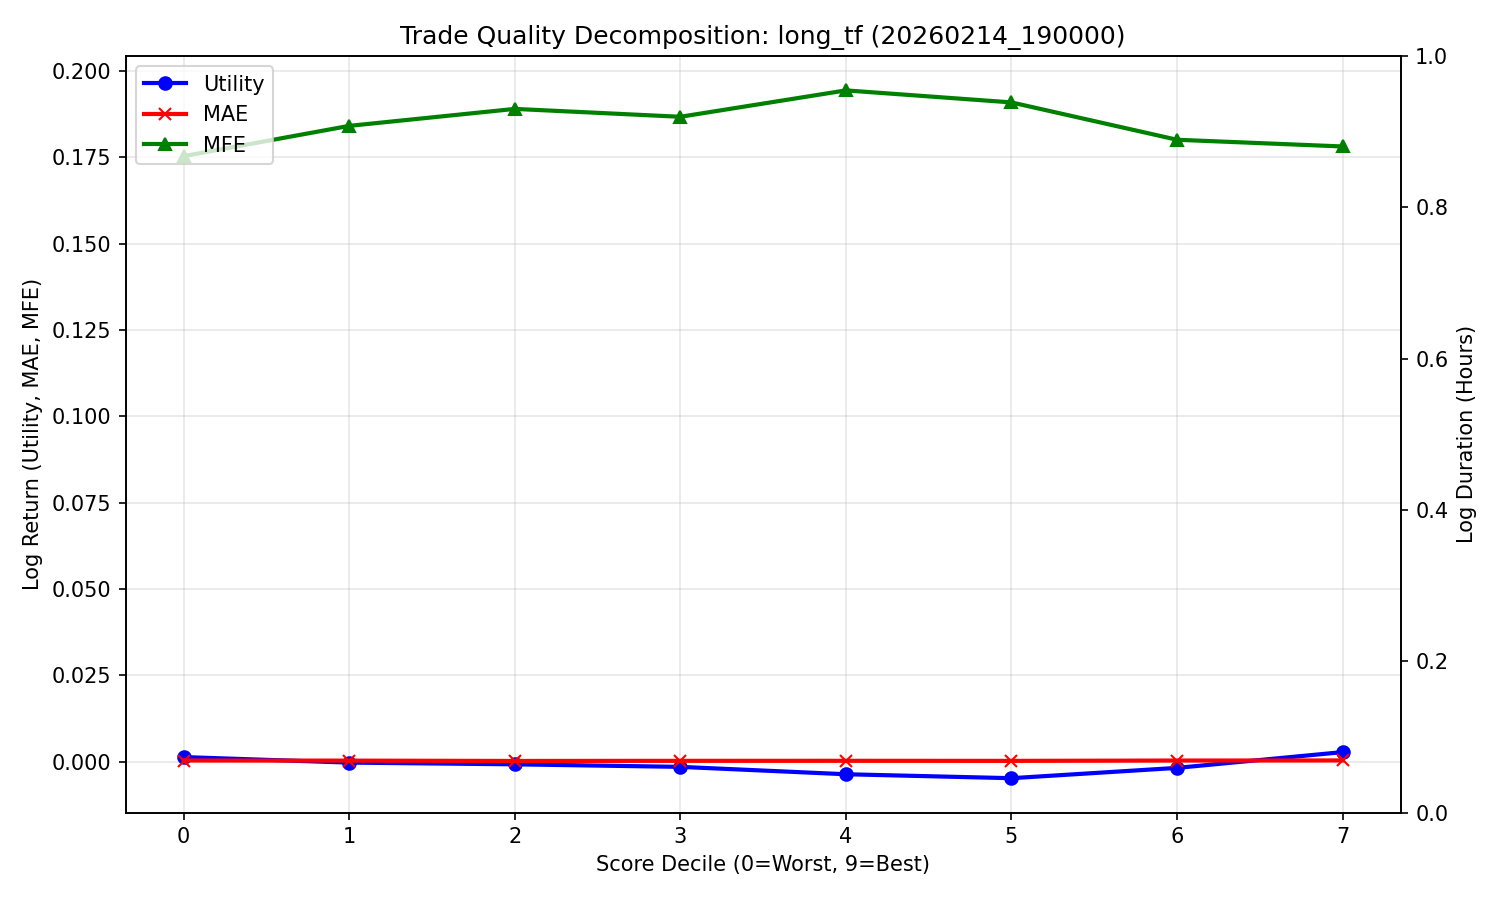

The file beside this chart, header and first rows:
decile, count, Utility, MAE, MFE
0, 1428, 0.001375, 0.0003787, 0.1753
1, 1427, -0.0002262, 0.0003466, 0.1841
2, 1427, -0.0007225, 0.0002557, 0.189
3, 1427, -0.00146, 0.0002855, 0.1867
4, 1427, -0.003596, 0.0002948, 0.1944
5, 1427, -0.004739, 0.000276, 0.1909
6, 4864, -0.001752, 0.0003706, 0.1801
7, 844, 0.002811, 0.0003973, 0.1781
